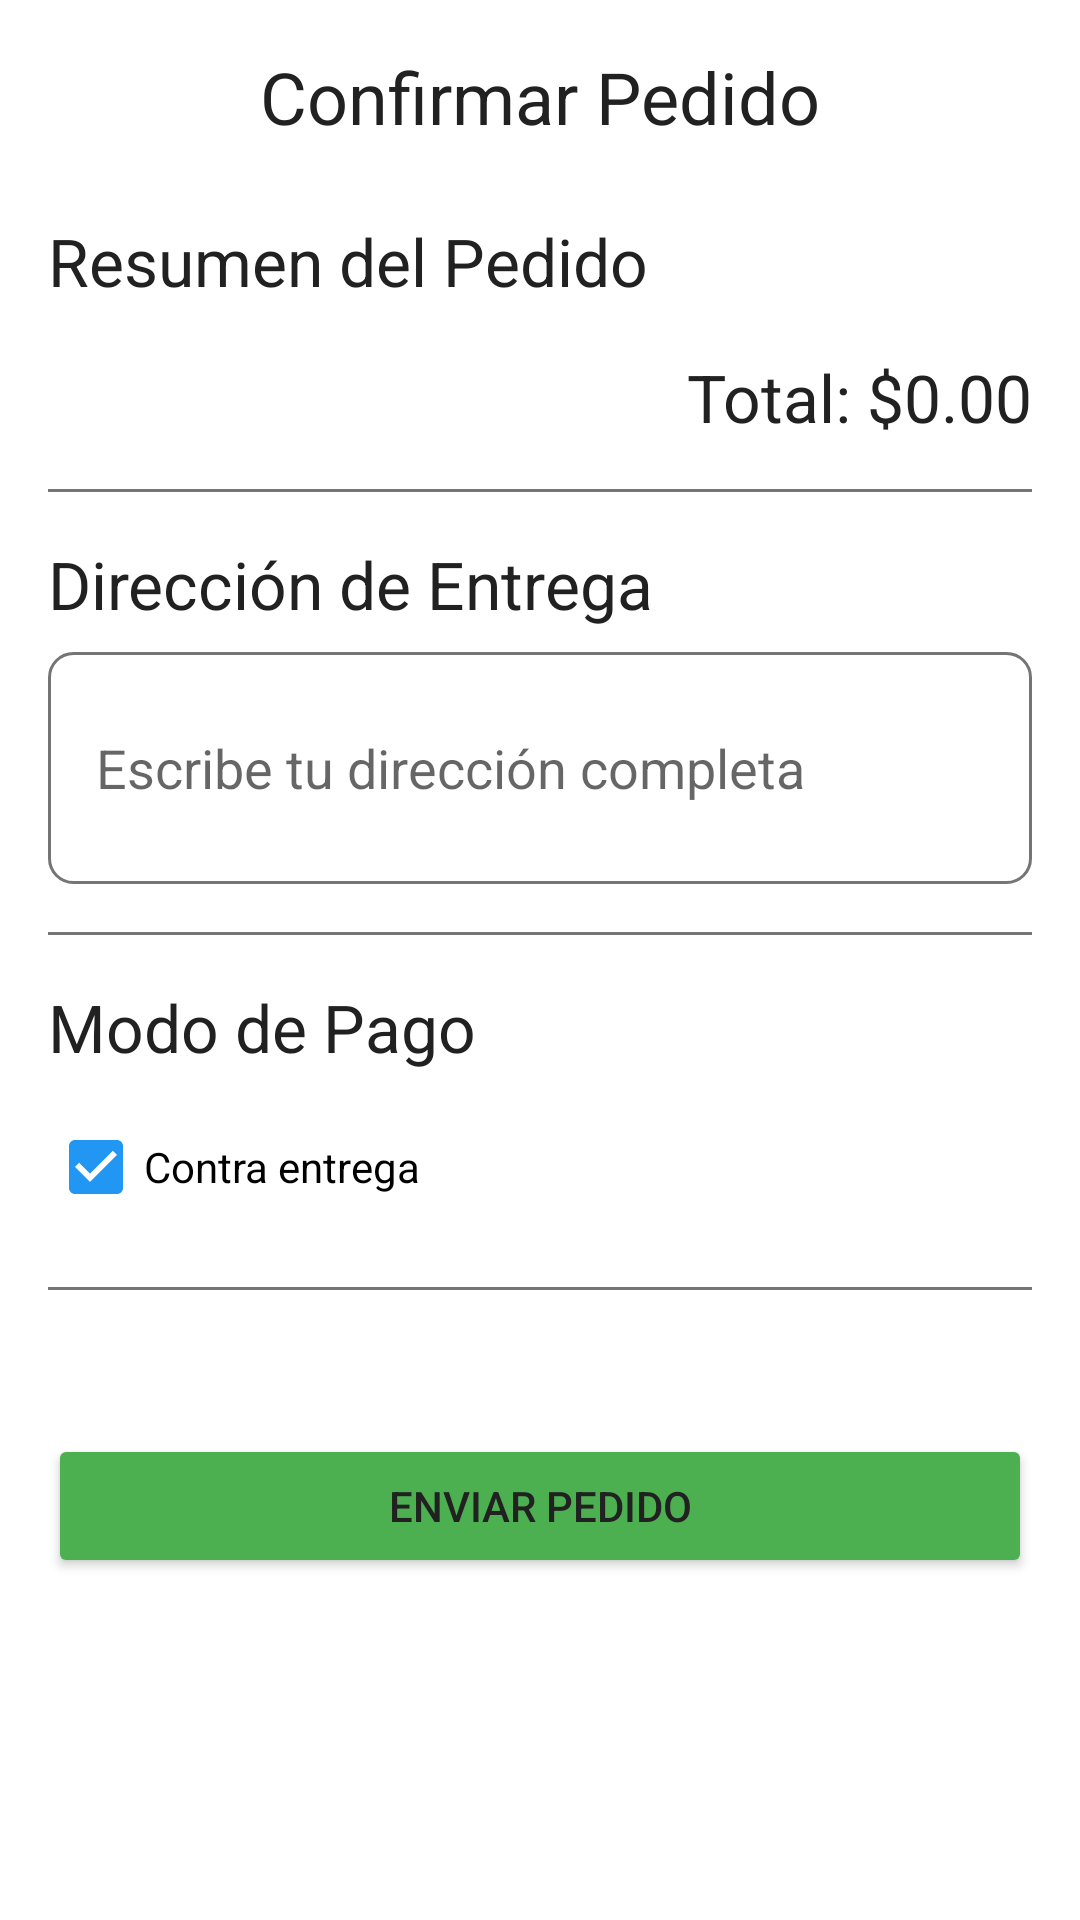

The Android layout XML behind this screen, and the referenced resources:
<!-- AndroidManifest.xml: application theme Theme.SurteFacilSV -->
<!-- res/layout/activity_confirm_order.xml -->
<?xml version="1.0" encoding="utf-8"?>
<ScrollView xmlns:android="http://schemas.android.com/apk/res/android"
    xmlns:app="http://schemas.android.com/apk/res-auto"
    xmlns:tools="http://schemas.android.com/tools"
    android:layout_width="match_parent"
    android:layout_height="match_parent"
    android:background="@color/background"
    tools:context=".ConfirmOrderActivity">

    <LinearLayout
        android:layout_width="match_parent"
        android:layout_height="wrap_content"
        android:orientation="vertical"
        android:padding="16dp">

        <TextView
            style="@style/TextAppearance.Material3.HeadlineSmall"
            android:layout_width="wrap_content"
            android:layout_height="wrap_content"
            android:text="Confirmar Pedido"
            android:layout_gravity="center_horizontal"
            android:layout_marginBottom="24dp" />


        <TextView
            style="@style/TextAppearance.Material3.TitleLarge"
            android:layout_width="wrap_content"
            android:layout_height="wrap_content"
            android:text="Resumen del Pedido" />

        <androidx.recyclerview.widget.RecyclerView
            android:id="@+id/rvOrderSummary"
            android:layout_width="match_parent"
            android:layout_height="wrap_content"
            android:layout_marginTop="8dp"
            tools:listitem="@layout/item_order_product_detail" />

        <TextView
            android:id="@+id/tvTotalOrderSummary"
            style="@style/TextAppearance.Material3.TitleLarge"
            android:layout_width="wrap_content"
            android:layout_height="wrap_content"
            android:text="Total: $0.00"
            android:layout_gravity="end"
            android:layout_marginTop="8dp" />

        <View
            android:layout_width="match_parent"
            android:layout_height="1dp"
            android:background="@color/text_secondary"
            android:layout_marginVertical="16dp" />

        
        <TextView
            style="@style/TextAppearance.Material3.TitleLarge"
            android:layout_width="wrap_content"
            android:layout_height="wrap_content"
            android:text="Dirección de Entrega" />

        <EditText
            android:id="@+id/etDeliveryAddress"
            android:layout_width="match_parent"
            android:layout_height="wrap_content"
            android:hint="Escribe tu dirección completa"
            android:inputType="textMultiLine"
            android:minLines="2"
            android:background="@drawable/edittext_background"
            android:padding="16dp"
            android:layout_marginTop="8dp" />

        <View
            android:layout_width="match_parent"
            android:layout_height="1dp"
            android:background="@color/text_secondary"
            android:layout_marginVertical="16dp" />

        
        <TextView
            style="@style/TextAppearance.Material3.TitleLarge"
            android:layout_width="wrap_content"
            android:layout_height="wrap_content"
            android:text="Modo de Pago" />

        <CheckBox
            android:id="@+id/cbCashOnDelivery"
            android:layout_width="wrap_content"
            android:layout_height="wrap_content"
            android:text="Contra entrega"
            android:checked="true"
            android:layout_marginTop="8dp" />

        <View
            android:layout_width="match_parent"
            android:layout_height="1dp"
            android:background="@color/text_secondary"
            android:layout_marginVertical="16dp" />

        
        <com.google.android.material.card.MaterialCardView
            android:layout_width="match_parent"
            android:layout_height="wrap_content"
            app:cardCornerRadius="12dp"
            app:cardElevation="6dp"
            android:layout_marginTop="8dp">


        </com.google.android.material.card.MaterialCardView>

        
        <Button
            android:id="@+id/btnSendOrder"
            android:layout_width="match_parent"
            android:layout_height="wrap_content"
            android:text="Enviar Pedido"
            android:layout_marginTop="24dp"
            android:backgroundTint="@color/colorPrimary" />

    </LinearLayout>
</ScrollView>
<!-- res/layout/item_order_product_detail.xml (included above) -->
<?xml version="1.0" encoding="utf-8"?>
<LinearLayout xmlns:android="http://schemas.android.com/apk/res/android"
    android:layout_width="match_parent"
    android:layout_height="wrap_content"
    android:orientation="horizontal"
    android:paddingTop="8dp"
    android:paddingBottom="8dp">

    <TextView
        android:id="@+id/tvProductQuantity"
        android:layout_width="wrap_content"
        android:layout_height="wrap_content"
        android:text="1x"
        android:textStyle="bold"
        android:textSize="16sp"/>

    <TextView
        android:id="@+id/tvProductNameDetail"
        android:layout_width="0dp"
        android:layout_height="wrap_content"
        android:layout_weight="1"
        android:text="Nombre del Producto"
        android:textSize="16sp"
        android:layout_marginStart="16dp"/>

    <TextView
        android:id="@+id/tvProductPriceDetail"
        android:layout_width="wrap_content"
        android:layout_height="wrap_content"
        android:text="$10.99"
        android:textSize="16sp"/>

</LinearLayout>
<!-- resources referenced by this layout -->
<resources>
  <color name="background">#FFFFFF</color>
  <color name="colorPrimary">#4CAF50</color>
  <color name="text_secondary">#757575</color>
  <!-- drawable edittext_background (drawable) -->
  <?xml version="1.0" encoding="utf-8"?>
  <shape xmlns:android="http://schemas.android.com/apk/res/android">
      <solid android:color="@android:color/transparent" />
      <stroke android:width="1dp" android:color="@color/text_secondary" />
      <corners android:radius="8dp" />
  </shape>
  <style name="Theme.SurteFacilSV" parent="Theme.MaterialComponents.DayNight.DarkActionBar">
          
          <item name="colorPrimary">@color/colorPrimary</item>
          <item name="colorPrimaryVariant">@color/colorPrimaryDark</item>
          <item name="colorOnPrimary">@color/text_primary</item>
  
          
          <item name="colorSecondary">@color/colorAccent</item>
          <item name="colorSecondaryVariant">@color/colorAccent</item>
          <item name="colorOnSecondary">@color/text_primary</item>
  
          
          <item name="android:colorBackground">@color/background</item>
          <item name="android:textColorPrimary">@color/text_primary</item>
          <item name="android:textColorSecondary">@color/text_secondary</item>
  
          
          <item name="materialCardViewStyle">@style/Widget.MaterialComponents.CardView</item>
      </style>
  <color name="colorPrimaryDark">#388E3C</color>
  <color name="text_primary">#212121</color>
  <color name="colorAccent">#2196F3</color>
</resources>
